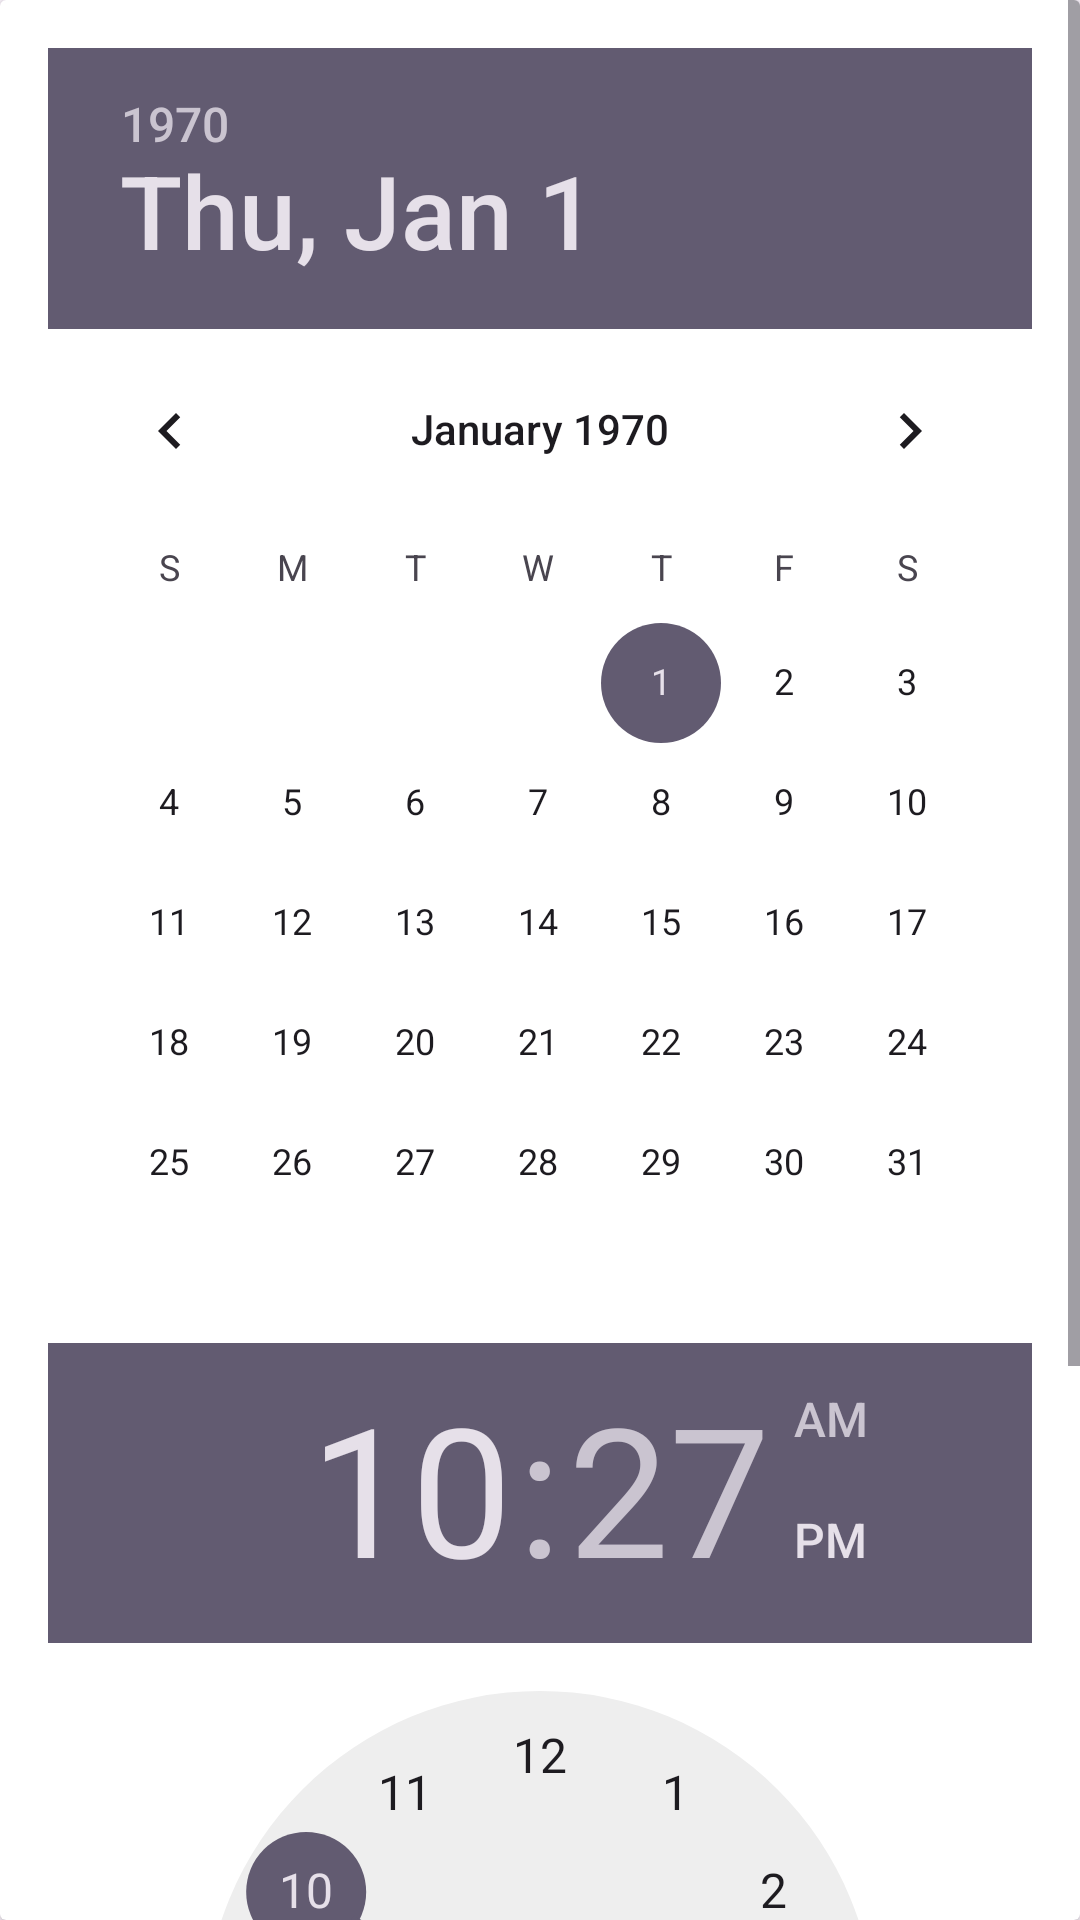

Android layout source for this screen:
<!-- AndroidManifest.xml: application theme Theme.JourneyTogether -->
<!-- res/layout/popup_datetime_picker.xml -->
<?xml version="1.0" encoding="utf-8"?>
<androidx.constraintlayout.widget.ConstraintLayout xmlns:android="http://schemas.android.com/apk/res/android"
    xmlns:app="http://schemas.android.com/apk/res-auto"
    xmlns:tools="http://schemas.android.com/tools"
    android:layout_width="match_parent"
    android:layout_height="match_parent">

    <androidx.cardview.widget.CardView
        android:layout_width="match_parent"
        android:layout_height="wrap_content" >

        <ScrollView
            android:layout_width="match_parent"
            android:layout_height="match_parent"
            android:layout_marginStart="0dp"
            android:layout_marginEnd="0dp"
            app:layout_constraintEnd_toEndOf="parent"
            app:layout_constraintStart_toStartOf="parent">

            <LinearLayout
                android:layout_width="match_parent"
                android:layout_height="wrap_content"
                android:orientation="vertical"
                android:padding="16dp">

                <DatePicker
                    android:id="@+id/datePicker"
                    android:layout_width="match_parent"
                    android:layout_height="wrap_content" />

                <TimePicker
                    android:id="@+id/timePicker"
                    android:layout_width="match_parent"
                    android:layout_height="wrap_content" />

                <LinearLayout
                    android:layout_width="match_parent"
                    android:layout_height="wrap_content"
                    android:gravity="end"
                    android:orientation="horizontal">

                    <Button
                        android:id="@+id/btnConfirm"
                        android:layout_width="wrap_content"
                        android:layout_height="wrap_content"
                        android:text="Confirm" />

                    <Button
                        android:id="@+id/btnCancel"
                        android:layout_width="wrap_content"
                        android:layout_height="wrap_content"
                        android:text="Cancel" />
                </LinearLayout>
            </LinearLayout>
        </ScrollView>
    </androidx.cardview.widget.CardView>


</androidx.constraintlayout.widget.ConstraintLayout>
<!-- resources referenced by this layout -->
<resources>
  <style name="Theme.JourneyTogether" parent="Base.Theme.JourneyTogether" />
  <style name="Base.Theme.JourneyTogether" parent="Theme.Material3.DayNight.NoActionBar">
          
          
      </style>
</resources>
